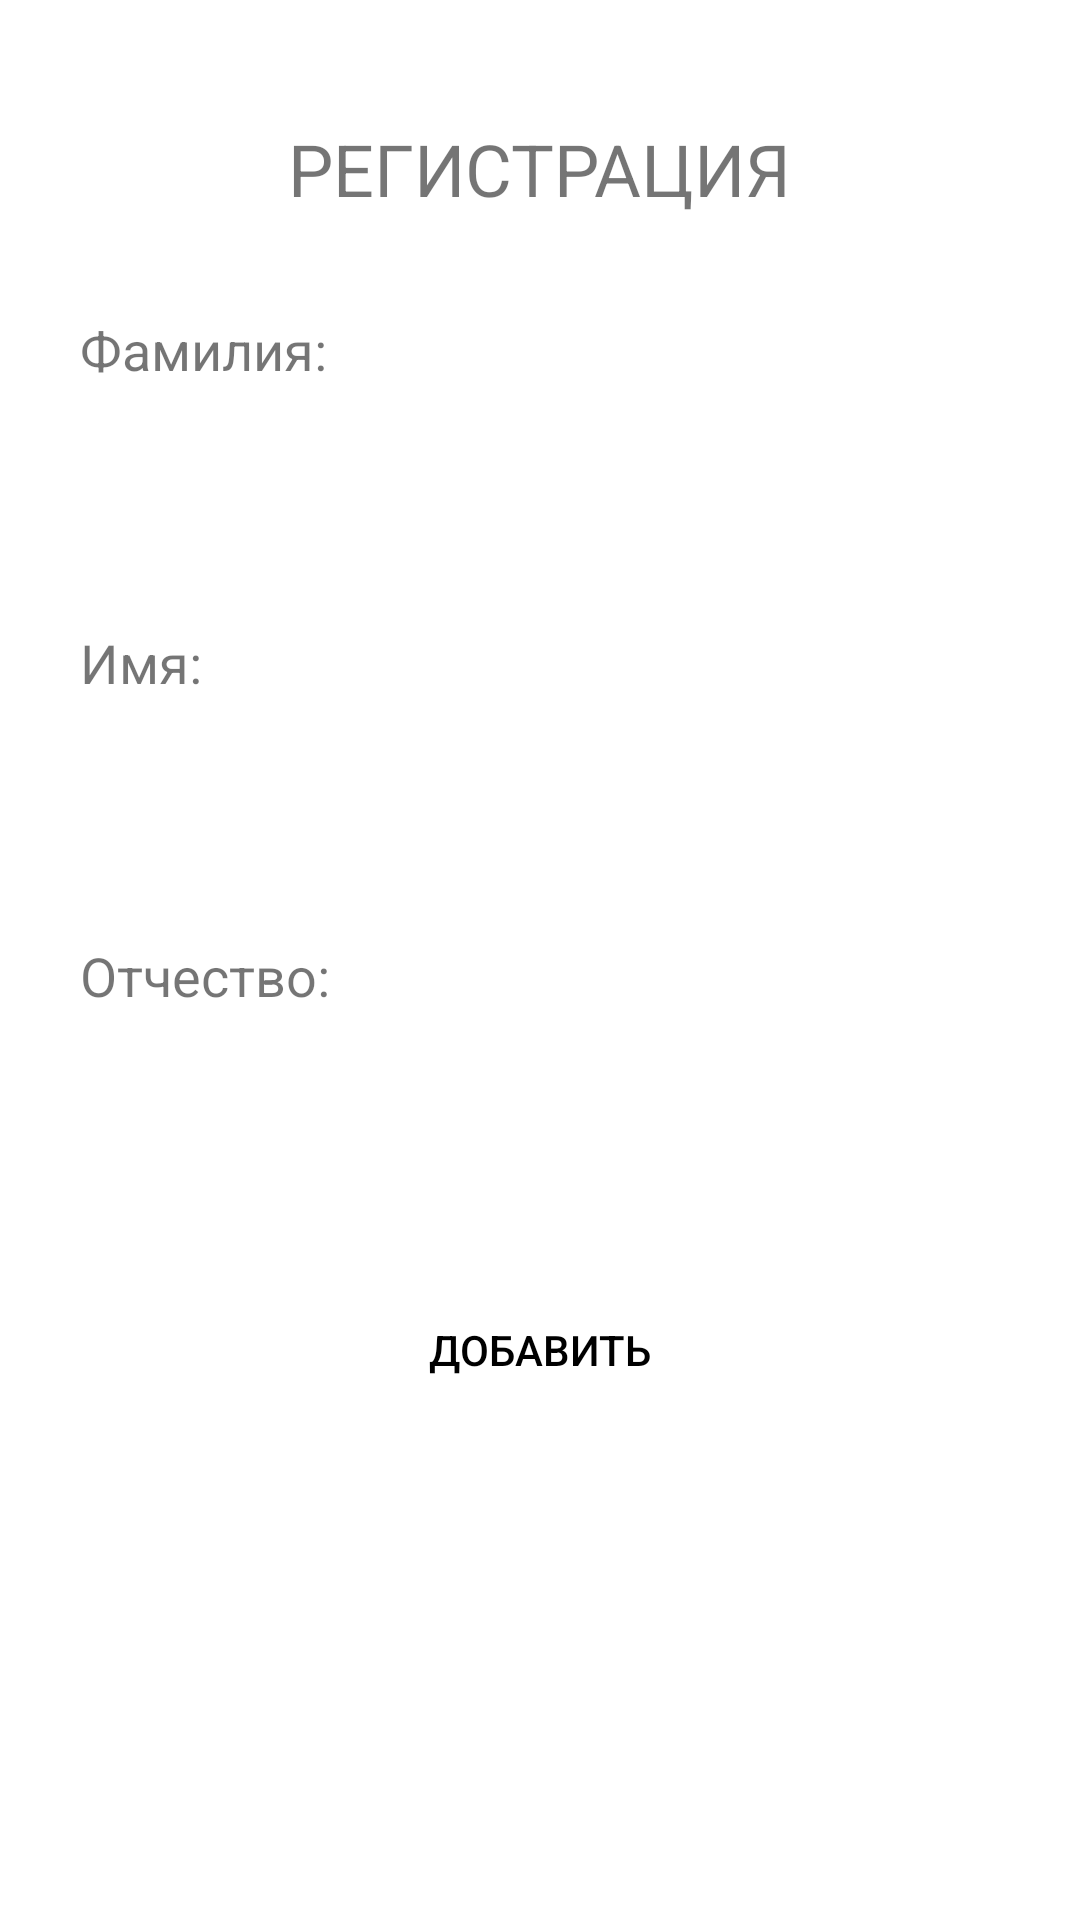

The Android layout XML behind this screen, and the referenced resources:
<!-- AndroidManifest.xml: application theme Theme.Rental_Point -->
<!-- res/layout/activity_client_add.xml -->
<?xml version="1.0" encoding="utf-8"?>
<androidx.constraintlayout.widget.ConstraintLayout xmlns:android="http://schemas.android.com/apk/res/android"
    xmlns:app="http://schemas.android.com/apk/res-auto"
    xmlns:tools="http://schemas.android.com/tools"
    android:layout_width="match_parent"
    android:layout_height="match_parent"
    tools:context=".ClientAddActivity">

    <TextView
        android:id="@+id/textView"
        android:layout_width="wrap_content"
        android:layout_height="wrap_content"

        android:layout_marginTop="40dp"
        android:text="РЕГИСТРАЦИЯ"

        android:textSize="24sp"
        app:layout_constraintEnd_toEndOf="parent"
        app:layout_constraintStart_toStartOf="parent"
        app:layout_constraintTop_toTopOf="parent" />

    <LinearLayout
        android:id="@+id/firstButtonPanel1"
        android:layout_width="wrap_content"
        android:layout_height="wrap_content"
        android:layout_marginTop="32dp"
        android:orientation="vertical"
        app:layout_constraintHorizontal_bias="0.495"
        app:layout_constraintLeft_toLeftOf="parent"
        app:layout_constraintRight_toRightOf="parent"
        app:layout_constraintTop_toBottomOf="@+id/textView">

        <TextView
            android:id="@+id/textView1"
            android:layout_width="wrap_content"
            android:layout_height="wrap_content"


            android:text="Фамилия:"

            android:textSize="18sp"
            app:layout_constraintBottom_toTopOf="@+id/editTextTextPersonName"
            app:layout_constraintEnd_toEndOf="@+id/editTextTextPersonName"
            app:layout_constraintHorizontal_bias="0.0"
            app:layout_constraintStart_toStartOf="@+id/editTextTextPersonName"
            app:layout_constraintTop_toTopOf="parent"
            app:layout_constraintVertical_bias="1.0" />

        <EditText
            android:id="@+id/editTextTextPersonName1"
            android:layout_width="306dp"
            android:layout_height="48dp"

            android:layout_marginTop="0dp"
            android:background="@drawable/et_custom"
            android:inputType="textPersonName"
            android:paddingLeft="15dp"
            android:paddingTop="10dp"
            android:paddingRight="15dp"
            android:paddingBottom="10dp"

            app:layout_constraintEnd_toEndOf="parent"
            app:layout_constraintHorizontal_bias="0.495"
            app:layout_constraintStart_toStartOf="parent"
            app:layout_constraintTop_toBottomOf="@+id/textView" />
    </LinearLayout>
    <LinearLayout
        android:id="@+id/firstButtonPanel2"
        android:layout_width="wrap_content"
        android:layout_height="wrap_content"
        android:layout_marginTop="32dp"
        android:orientation="vertical"
        app:layout_constraintHorizontal_bias="0.495"
        app:layout_constraintLeft_toLeftOf="parent"
        app:layout_constraintRight_toRightOf="parent"
        app:layout_constraintTop_toBottomOf="@+id/firstButtonPanel1">
        <TextView
            android:id="@+id/textView2"
            android:layout_width="wrap_content"
            android:layout_height="wrap_content"
            android:text="Имя:"
            android:textSize="18sp"
            app:layout_constraintBottom_toTopOf="@+id/editTextTextPersonName2"
            app:layout_constraintEnd_toEndOf="@+id/editTextTextPersonName2"
            app:layout_constraintHorizontal_bias="0.0"
            app:layout_constraintStart_toStartOf="@+id/editTextTextPersonName2"
            app:layout_constraintTop_toBottomOf="@+id/editTextTextPersonName"
            app:layout_constraintVertical_bias="0.913" />

        <EditText
            android:id="@+id/editTextTextPersonName2"
            android:layout_width="306dp"
            android:layout_height="48dp"
            android:layout_marginTop="0dp"
            android:background="@drawable/et_custom"
            android:inputType="textPersonName"
            android:paddingLeft="15dp"
            android:paddingTop="10dp"
            android:paddingRight="15dp"
            android:paddingBottom="10dp"

            app:layout_constraintEnd_toEndOf="parent"
            app:layout_constraintHorizontal_bias="0.495"
            app:layout_constraintStart_toStartOf="parent"
            app:layout_constraintTop_toBottomOf="@+id/editTextTextPersonName" />
    </LinearLayout>


    <LinearLayout
        android:id="@+id/firstButtonPanel3"
        android:layout_width="wrap_content"
        android:layout_height="wrap_content"
        android:layout_marginTop="32dp"
        android:orientation="vertical"
        app:layout_constraintHorizontal_bias="0.495"
        app:layout_constraintLeft_toLeftOf="parent"
        app:layout_constraintRight_toRightOf="parent"
        app:layout_constraintTop_toBottomOf="@+id/firstButtonPanel2">
        <TextView
            android:id="@+id/textView3"
            android:layout_width="wrap_content"
            android:layout_height="wrap_content"

            android:text="Отчество:"

            android:textSize="18sp"
            app:layout_constraintBottom_toTopOf="@+id/editTextTextPersonName3"
            app:layout_constraintEnd_toEndOf="@+id/editTextTextPersonName3"
            app:layout_constraintHorizontal_bias="0.0"
            app:layout_constraintStart_toStartOf="@+id/editTextTextPersonName3"
            app:layout_constraintTop_toBottomOf="@+id/editTextTextPersonName2"
            app:layout_constraintVertical_bias="0.913" />

        <EditText
            android:id="@+id/editTextTextPersonName3"
            android:layout_width="306dp"
            android:layout_height="48dp"
            android:layout_marginTop="0dp"
            android:background="@drawable/et_custom"
            android:inputType="textPersonName"
            android:paddingLeft="15dp"
            android:paddingTop="10dp"
            android:paddingRight="15dp"
            android:paddingBottom="10dp"

            app:layout_constraintEnd_toEndOf="parent"
            app:layout_constraintHorizontal_bias="0.495"
            app:layout_constraintStart_toStartOf="parent"
            app:layout_constraintTop_toBottomOf="@+id/editTextTextPersonName2" />
    </LinearLayout>

    <Button
        android:id="@+id/button2"
        android:layout_width="239dp"
        android:layout_height="56dp"
        android:background="@drawable/background_radius"
        android:backgroundTint="#FEFEFE"
        android:text="Добавить"
        android:textColor="#000000"
        android:onClick="onClick1"
        app:cornerRadius="70dp"
        app:layout_constraintBottom_toBottomOf="parent"
        app:layout_constraintEnd_toEndOf="parent"
        app:layout_constraintStart_toStartOf="parent"
        app:layout_constraintTop_toBottomOf="@+id/firstButtonPanel3"
        app:layout_constraintVertical_bias="0.185" />


</androidx.constraintlayout.widget.ConstraintLayout>
<!-- resources referenced by this layout -->
<resources>
  <style name="Theme.Rental_Point" parent="Theme.MaterialComponents.DayNight.DarkActionBar">
          
          <item name="colorPrimary">#498C51</item>
          <item name="colorPrimaryVariant">#498C51</item>
          <item name="colorOnPrimary">@color/white</item>
          
          <item name="colorSecondary">@color/teal_200</item>
          <item name="colorSecondaryVariant">@color/teal_700</item>
          <item name="colorOnSecondary">@color/black</item>
          
          <item name="android:statusBarColor" tools:targetApi="l">?attr/colorPrimaryVariant</item>
          
      </style>
  <color name="white">#FFFFFFFF</color>
  <color name="teal_200">#FF03DAC5</color>
  <color name="teal_700">#FF018786</color>
  <color name="black">#FF000000</color>
</resources>
